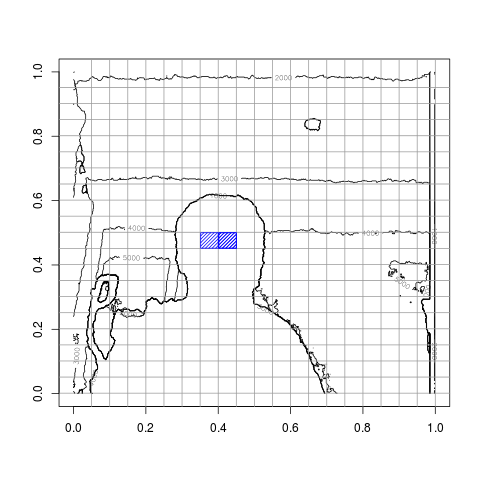

Data behind this chart, as committed beside it:
0, 0, 1936, 1925, 1925, 1915, 1915, 1904, 1904, 1904, 1904, 1904, 1915, 1904, 1915, 1915, 1915, 1925, 1915, 1915, 1915, 1925, 1925, 1936
1936, 1936, 1925, 1925, 1915, 1915, 1904, 1904, 1904, 1904, 1904, 1915, 1904, 1915, 1915, 1915, 1925, 1925, 1915, 1915, 1936, 1925, 1936, 1947
1936, 1936, 1925, 1925, 1925, 1925, 1915, 1915, 1915, 1915, 1915, 1915, 1915, 1915, 1925, 1925, 1925, 1925, 1925, 1925, 1958, 1936, 1947, 1947
1936, 1947, 1925, 1936, 1925, 1925, 1925, 1915, 1925, 1925, 1925, 1925, 1925, 1925, 1925, 1936, 1936, 1936, 1936, 1936, 1958, 1947, 1947, 1958
1936, 1947, 1936, 1936, 1925, 1936, 1936, 1925, 1925, 1925, 1958, 1936, 1925, 1936, 1958, 1958, 1958, 1936, 1947, 1947, 1969, 1958, 1958, 1958
1936, 1936, 1925, 1936, 1936, 1936, 1936, 1925, 1936, 1936, 1958, 1936, 1936, 1958, 1958, 1958, 1958, 1958, 1947, 1947, 1969, 1958, 1958, 1969
1947, 1947, 1925, 1936, 1936, 1936, 1936, 1936, 1936, 1947, 1958, 1958, 1958, 1958, 1958, 1958, 1958, 1947, 1947, 1947, 1958, 1958, 1958, 1969
1936, 1936, 1936, 1936, 1936, 1936, 1936, 1936, 1947, 1947, 1958, 1958, 1958, 1958, 1969, 1958, 1958, 1958, 1958, 1958, 1969, 1958, 1969, 1969
1958, 1947, 1936, 1947, 1947, 1947, 1947, 1947, 1947, 1958, 1969, 1958, 1958, 1969, 1969, 1958, 1969, 1958, 1958, 1958, 1969, 1969, 1969, 1969
1958, 1958, 1947, 1947, 1947, 1947, 1947, 1947, 1947, 1958, 1969, 1969, 1969, 1969, 1969, 1969, 1969, 1958, 1969, 1969, 1969, 1969, 1969, 1980
1969, 1958, 1958, 1958, 1958, 1958, 1958, 1947, 1969, 1958, 1969, 1969, 1958, 1969, 1969, 1969, 1958, 1969, 1969, 1969, 1969, 1969, 1969, 1980
1958, 1958, 1947, 1947, 1958, 1958, 1958, 1958, 1969, 1969, 1969, 1969, 1969, 1980, 1980, 1980, 1969, 1980, 1980, 1980, 1969, 1969, 1980, 1980
0, 1947, 1947, 1958, 1958, 1958, 1958, 1958, 1980, 1969, 1969, 1969, 1969, 1992, 1992, 1992, 1969, 1980, 1980, 1980, 1969, 1969, 1980, 1980
0, 0, 1947, 1958, 1958, 1958, 1969, 1969, 1992, 1992, 1992, 2003, 2003, 2003, 1992, 2003, 1992, 1992, 1992, 1992, 1980, 1980, 1980, 1980
0, 0, 1947, 1992, 1992, 1969, 1992, 1992, 2003, 2003, 2003, 2003, 2003, 2003, 2003, 2003, 2003, 2003, 2003, 2003, 2003, 2003, 2003, 2003
0, 0, 0, 1992, 1969, 1969, 1992, 1992, 2003, 2003, 2003, 2003, 2003, 2003, 2003, 2003, 2003, 2003, 2003, 2003, 2003, 2003, 2015, 2015
0, 0, 1958, 1992, 1969, 1969, 1992, 1992, 2003, 2003, 2003, 2003, 2003, 2003, 2003, 2015, 2003, 2015, 2015, 2015, 2003, 2015, 2015, 2027
0, 0, 1958, 1992, 1969, 1980, 1980, 2003, 2003, 2003, 2003, 2003, 2015, 2015, 2015, 2015, 2015, 2015, 2015, 2015, 2015, 2015, 2027, 2027
0, 0, 0, 2003, 2003, 2003, 2003, 2003, 2003, 2003, 2003, 2003, 2015, 2015, 2015, 2015, 2015, 2015, 2027, 2027, 2027, 2027, 2039, 2039
0, 0, 0, 2003, 2003, 2003, 2003, 2015, 2015, 2015, 2015, 2015, 2015, 2015, 2015, 2015, 2015, 2027, 2027, 2027, 2027, 2027, 2039, 2039
0, 0, 0, 2003, 2003, 2003, 2015, 2015, 2015, 2015, 2015, 2015, 2015, 2015, 2015, 2015, 2027, 2027, 2027, 2027, 2027, 2027, 2039, 2039
0, 0, 0, 2003, 2003, 2003, 2015, 2015, 2015, 2015, 2015, 2015, 2015, 2015, 2015, 2027, 2027, 2027, 2027, 2027, 2027, 2027, 2039, 2039
0, 0, 0, 0, 2003, 2003, 2015, 2027, 2027, 2027, 2027, 2027, 2027, 2039, 2027, 2027, 2027, 2039, 2039, 2027, 2027, 2027, 2039, 2039
0, 0, 0, 0, 2003, 2003, 2015, 2027, 2027, 2027, 2039, 2039, 2039, 2039, 2039, 2039, 2039, 2051, 2039, 2039, 2039, 2039, 2051, 2039
0, 0, 0, 0, 2003, 2003, 2015, 2027, 2039, 2027, 2039, 2039, 2051, 2051, 2039, 2051, 2051, 2051, 2051, 2051, 2051, 2039, 2051, 2051
0, 0, 0, 0, 1992, 2003, 2003, 2015, 2027, 2027, 2039, 2051, 2051, 2051, 2051, 2051, 2051, 2063, 2051, 2051, 2051, 2051, 2051, 2051
0, 0, 0, 1969, 1992, 2003, 2015, 2015, 2027, 2027, 2051, 2051, 2051, 2051, 2051, 2063, 2063, 2063, 2063, 2051, 2063, 2051, 2063, 2051
1581, 1581, 1581, 1574, 1574, 1992, 2003, 2015, 2027, 2039, 2051, 2051, 2063, 2063, 2063, 2063, 2063, 2063, 2063, 2063, 2063, 2063, 2063, 2063
1581, 1581, 1589, 1581, 1581, 1992, 2015, 2039, 2039, 2039, 2063, 2063, 2063, 2063, 2063, 2063, 2063, 2063, 2063, 2063, 2063, 2063, 2063, 2063
1589, 1589, 1589, 1589, 1969, 1980, 2039, 2039, 2051, 2051, 2063, 2063, 2076, 2076, 2063, 2076, 2076, 2076, 2076, 2076, 2076, 2076, 2076, 2076
1589, 1589, 1589, 1589, 1596, 1992, 2039, 2051, 2051, 2063, 2063, 2063, 2076, 2076, 2076, 2076, 2076, 2076, 2076, 2076, 2076, 2076, 2076, 2076
1589, 1596, 1596, 1596, 1596, 1603, 2051, 2063, 2063, 2063, 2076, 2076, 2088, 2088, 2076, 2088, 2076, 2088, 2076, 2088, 2076, 2076, 2076, 2076
1596, 1596, 1596, 1596, 1596, 1596, 2063, 2063, 2063, 2076, 2076, 2076, 2088, 2088, 2088, 2088, 2088, 2088, 2088, 2088, 2088, 2088, 2088, 2088
1596, 1596, 1596, 1603, 1603, 1611, 2088, 2076, 2088, 2076, 2088, 2088, 2101, 2101, 2088, 2101, 2101, 2101, 2088, 2101, 2088, 2088, 2101, 2088
1596, 1596, 1596, 1603, 1603, 1611, 1611, 2076, 2088, 2088, 2088, 2088, 2101, 2101, 2101, 2101, 2101, 2101, 2101, 2101, 2101, 2101, 2101, 2101
1589, 1596, 1596, 1603, 1603, 1603, 2076, 2076, 2088, 2088, 2088, 2088, 2101, 2101, 2101, 2114, 2114, 2101, 2101, 2101, 2101, 2101, 2101, 2101
1581, 1596, 1596, 1603, 1603, 1596, 2063, 2076, 2088, 2088, 2088, 2101, 2101, 2114, 2114, 2114, 2114, 2114, 2114, 2114, 2114, 2114, 2114, 2114
1553, 1596, 1603, 1611, 1611, 1596, 1657, 2063, 2088, 2101, 2101, 2114, 2114, 2114, 2114, 2127, 2127, 2127, 2114, 2114, 2114, 2114, 2114, 2114
1574, 1596, 1603, 1611, 1611, 1634, 1649, 2063, 2101, 2101, 2114, 2127, 2114, 2114, 2114, 2127, 2127, 2127, 2127, 2127, 2127, 2127, 2127, 2127
1567, 1603, 1611, 1626, 1634, 1634, 1649, 2076, 2114, 2114, 2127, 2140, 2127, 2127, 2114, 2127, 2127, 2127, 2127, 2127, 2127, 2127, 2140, 2140
1567, 1603, 1618, 1634, 1641, 1634, 1649, 2114, 2114, 2127, 2140, 2140, 2127, 2127, 2127, 2127, 2127, 2127, 2127, 2127, 2127, 2140, 2140, 2140
1553, 1603, 1634, 1649, 1649, 1641, 1649, 2127, 2114, 2127, 2127, 2140, 2127, 2127, 2127, 2127, 2140, 2127, 2140, 2127, 2140, 2140, 2153, 2153
1596, 1634, 1634, 1649, 1649, 1649, 1649, 2140, 2140, 2140, 2153, 2140, 2140, 2127, 2127, 2127, 2140, 2140, 2140, 2140, 2140, 2153, 2153, 2153
1641, 1641, 1641, 1649, 1657, 1649, 1657, 2153, 2140, 2153, 2153, 2153, 2153, 2140, 2140, 2140, 2153, 2140, 2140, 2140, 2153, 2153, 2167, 2167
1649, 1649, 1649, 1657, 1665, 1657, 1657, 2153, 2153, 2153, 2153, 2153, 2153, 2153, 2153, 2153, 2153, 2153, 2153, 2153, 2153, 2153, 2167, 2167
1657, 1657, 1657, 1665, 1665, 1665, 1665, 2153, 2153, 2153, 2167, 2167, 2153, 2153, 2153, 2153, 2153, 2153, 2153, 2153, 2153, 2167, 2167, 2167
1657, 1657, 1665, 1665, 1665, 1673, 1673, 2167, 2167, 2167, 2167, 2167, 2167, 2153, 2167, 2167, 2167, 2153, 2153, 2153, 2153, 2167, 2167, 2167
1649, 1657, 1665, 1673, 1673, 1681, 1681, 2167, 2167, 2167, 2167, 2167, 2167, 2167, 2167, 2167, 2181, 2167, 2167, 2167, 2167, 2181, 2167, 2181
0, 1649, 1665, 1673, 1673, 1690, 1681, 2167, 2167, 2167, 2167, 2181, 2181, 2181, 2181, 2181, 2181, 2181, 2181, 2181, 2181, 2181, 2181, 2194
1611, 1626, 1649, 1657, 1673, 1690, 1681, 2167, 2167, 2167, 2181, 2181, 2181, 2181, 2181, 2181, 2194, 2194, 2194, 2194, 2181, 2181, 2181, 2194
1618, 1618, 1634, 1641, 1665, 1681, 1673, 1673, 2167, 2167, 2181, 2181, 2194, 2181, 2194, 2181, 2194, 2194, 2194, 2194, 2181, 2194, 2181, 2208
1603, 1611, 1634, 1634, 1649, 1649, 1657, 1657, 2167, 2167, 2194, 2181, 2194, 2194, 2194, 2194, 2208, 2208, 2194, 2208, 2194, 2194, 2194, 2208
1603, 1611, 1626, 1626, 1634, 1641, 1641, 1641, 1641, 1641, 2194, 2194, 2194, 2208, 2208, 2208, 2208, 2208, 2208, 2208, 2208, 2208, 2208, 2208
1603, 1603, 1618, 1618, 1626, 1634, 1634, 1634, 1634, 1634, 1634, 2208, 2208, 2208, 2208, 2208, 2208, 2208, 2208, 2208, 2208, 2208, 2208, 2208
1603, 1603, 1611, 1611, 1618, 1626, 1634, 1634, 1634, 1634, 1634, 1634, 2208, 2208, 2208, 2208, 2223, 2223, 2208, 2208, 2208, 2208, 2208, 2208
1603, 1603, 1611, 1611, 1611, 1618, 1626, 1634, 1634, 1634, 1634, 1634, 1634, 2208, 2208, 2208, 2223, 2223, 2208, 2208, 2208, 2208, 2208, 2223
1603, 1603, 1611, 1611, 1611, 1618, 1618, 1626, 1626, 1626, 1626, 1626, 1634, 1634, 2223, 2223, 2223, 2223, 2223, 2223, 2223, 2223, 2223, 2223
1603, 1603, 1611, 1611, 1611, 1618, 1618, 1626, 1626, 1626, 1626, 1626, 1626, 1634, 2223, 2208, 2208, 2223, 2208, 2223, 2223, 2223, 2237, 2237
1603, 1603, 1603, 1603, 1611, 1611, 1611, 1618, 1618, 1626, 1626, 1626, 1634, 1626, 1634, 1634, 2208, 2223, 2223, 2223, 2223, 2237, 2252, 2252
1603, 1603, 1603, 1603, 1611, 1611, 1611, 1618, 1626, 1626, 1618, 1626, 1626, 1626, 1634, 1634, 1649, 1649, 1657, 1657, 2252, 2266, 2266, 2266
1603, 1603, 1603, 1603, 1603, 1611, 1611, 1618, 1618, 1618, 1618, 1618, 1626, 1626, 1626, 1634, 1641, 1649, 1657, 1649, 2252, 2252, 2266, 2266
... 419 more rows
